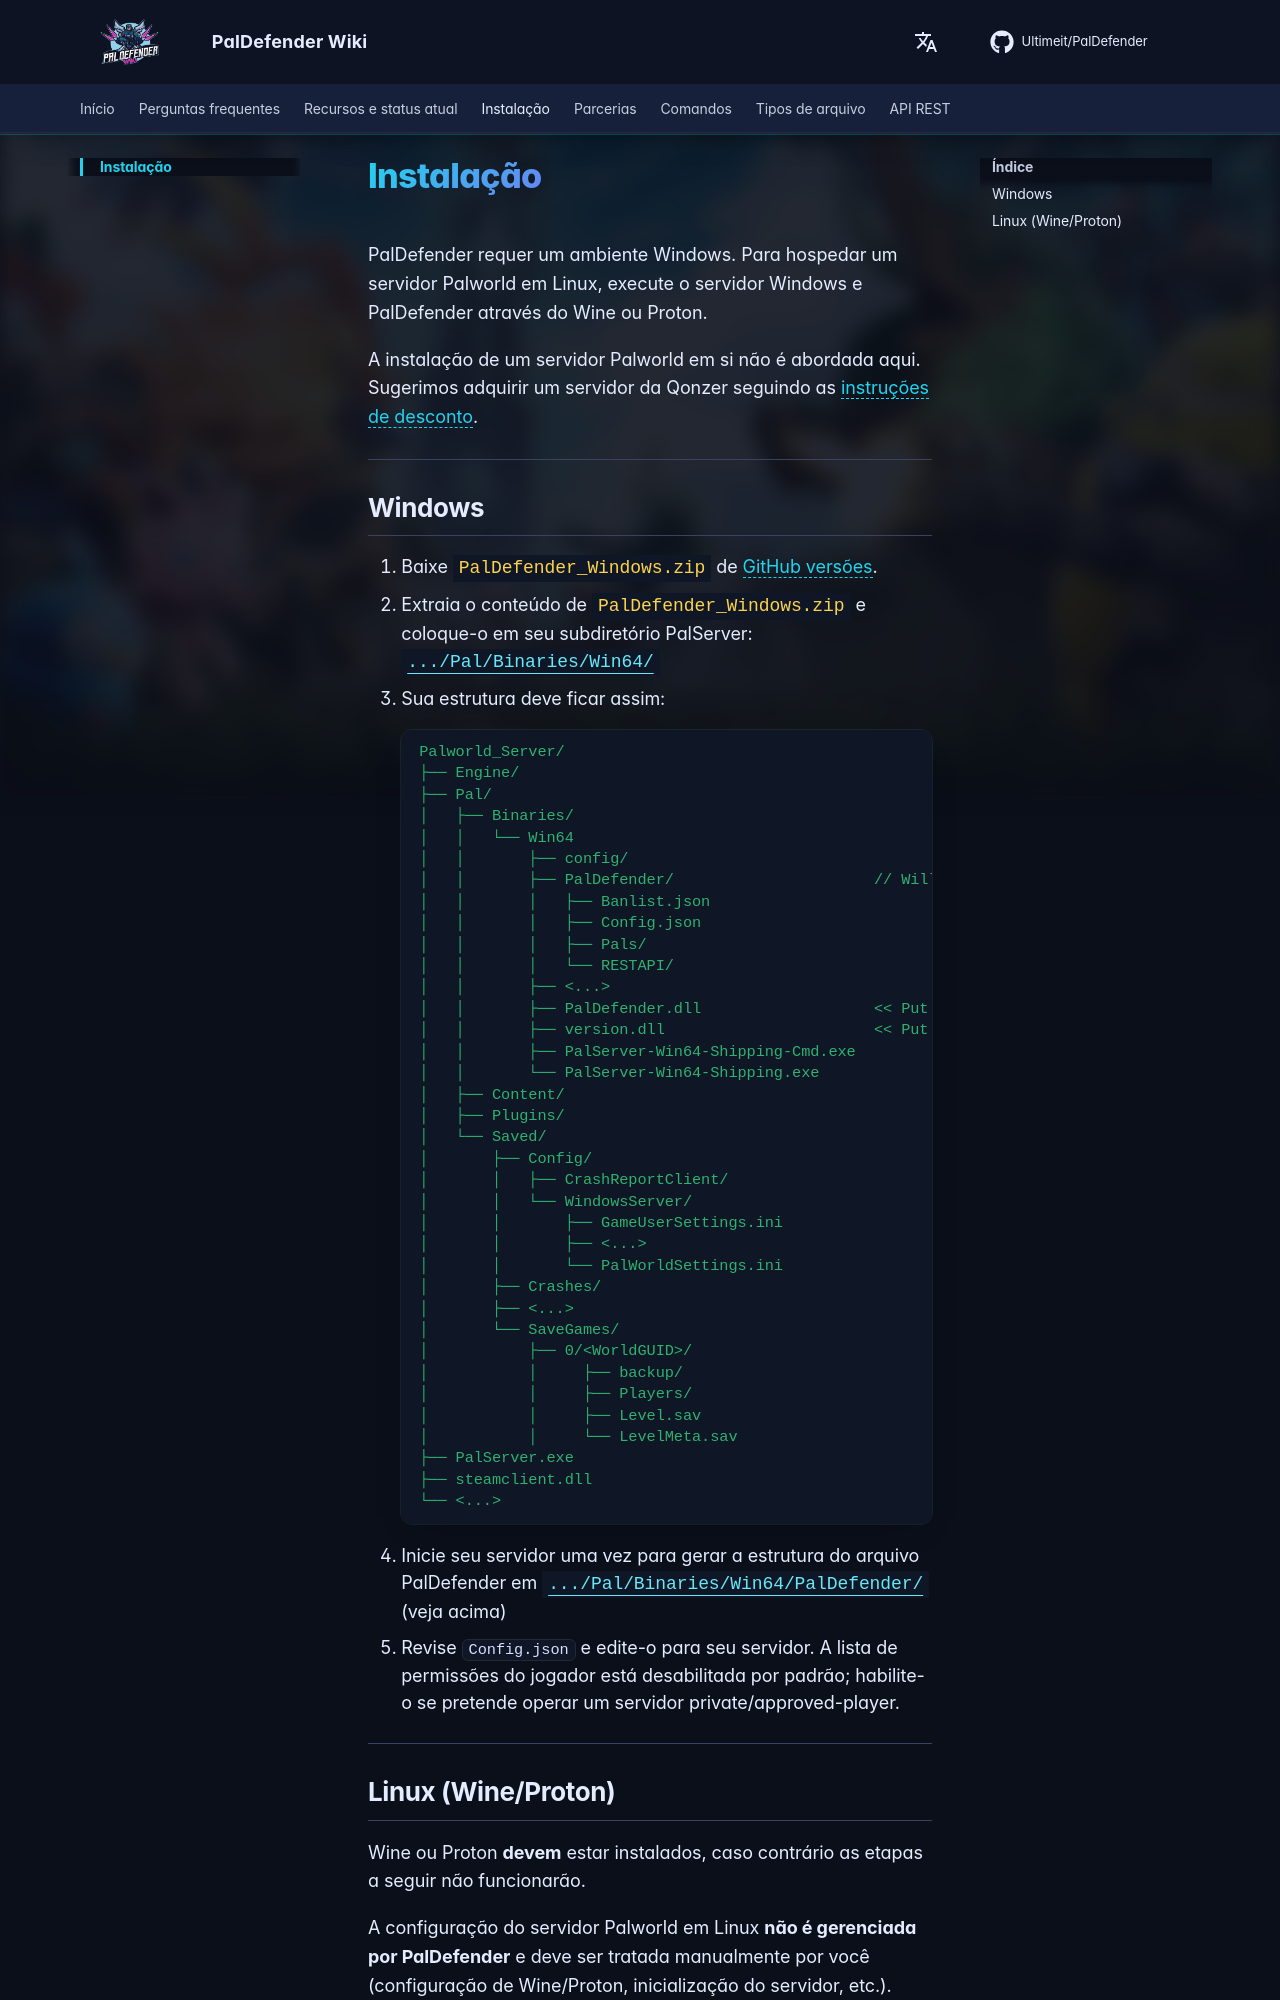

repository: Ultimeit/PalDefender · page: pt-BR/Installation/index.html · generator: mkdocs

# Instalação

PalDefender requer um ambiente Windows. Para hospedar um servidor Palworld em Linux, execute o servidor Windows e PalDefender através do Wine ou Proton.

A instalação de um servidor Palworld em si não é abordada aqui. Sugerimos adquirir um servidor da Qonzer seguindo as [instruções de desconto](./Partnerships.md).

---

## Windows

1. Baixe <span class="file">PalDefender_Windows.zip</span> de <a href="https://github.com/Ultimeit/PalDefender/releases/latest/" target="_blank">GitHub versões</a>.
2. Extraia o conteúdo de <span class="file">PalDefender_Windows.zip</span> e coloque-o em seu subdiretório PalServer:
<span class="path">.../Pal/Binaries/Win64/</span>
3. Sua estrutura deve ficar assim:
```yaml
Palworld_Server/
├── Engine/
├── Pal/
│   ├── Binaries/
│   │   └── Win64
│   │       ├── config/
│   │       ├── PalDefender/                      // Will be generated (Step 4)
│   │       │   ├── Banlist.json
│   │       │   ├── Config.json
│   │       │   ├── Pals/
│   │       │   └── RESTAPI/
│   │       ├── <...>
│   │       ├── PalDefender.dll                   << Put here (Step 2)
│   │       ├── version.dll                       << Put here (Step 2)
│   │       ├── PalServer-Win64-Shipping-Cmd.exe
│   │       └── PalServer-Win64-Shipping.exe
│   ├── Content/
│   ├── Plugins/
│   └── Saved/
│       ├── Config/
│       │   ├── CrashReportClient/
│       │   └── WindowsServer/
│       │       ├── GameUserSettings.ini
│       │       ├── <...>
│       │       └── PalWorldSettings.ini
│       ├── Crashes/
│       ├── <...>
│       └── SaveGames/
│           ├── 0/<WorldGUID>/
│           │     ├── backup/
│           │     ├── Players/
│           │     ├── Level.sav
│           │     └── LevelMeta.sav
├── PalServer.exe
├── steamclient.dll
└── <...>
```
4. Inicie seu servidor uma vez para gerar a estrutura do arquivo PalDefender em <span class="path">.../Pal/Binaries/Win64/PalDefender/</span> (veja acima)
5. Revise `Config.json` e edite-o para seu servidor. A lista de permissões do jogador está desabilitada por padrão; habilite-o se pretende operar um servidor private/approved-player.

---
